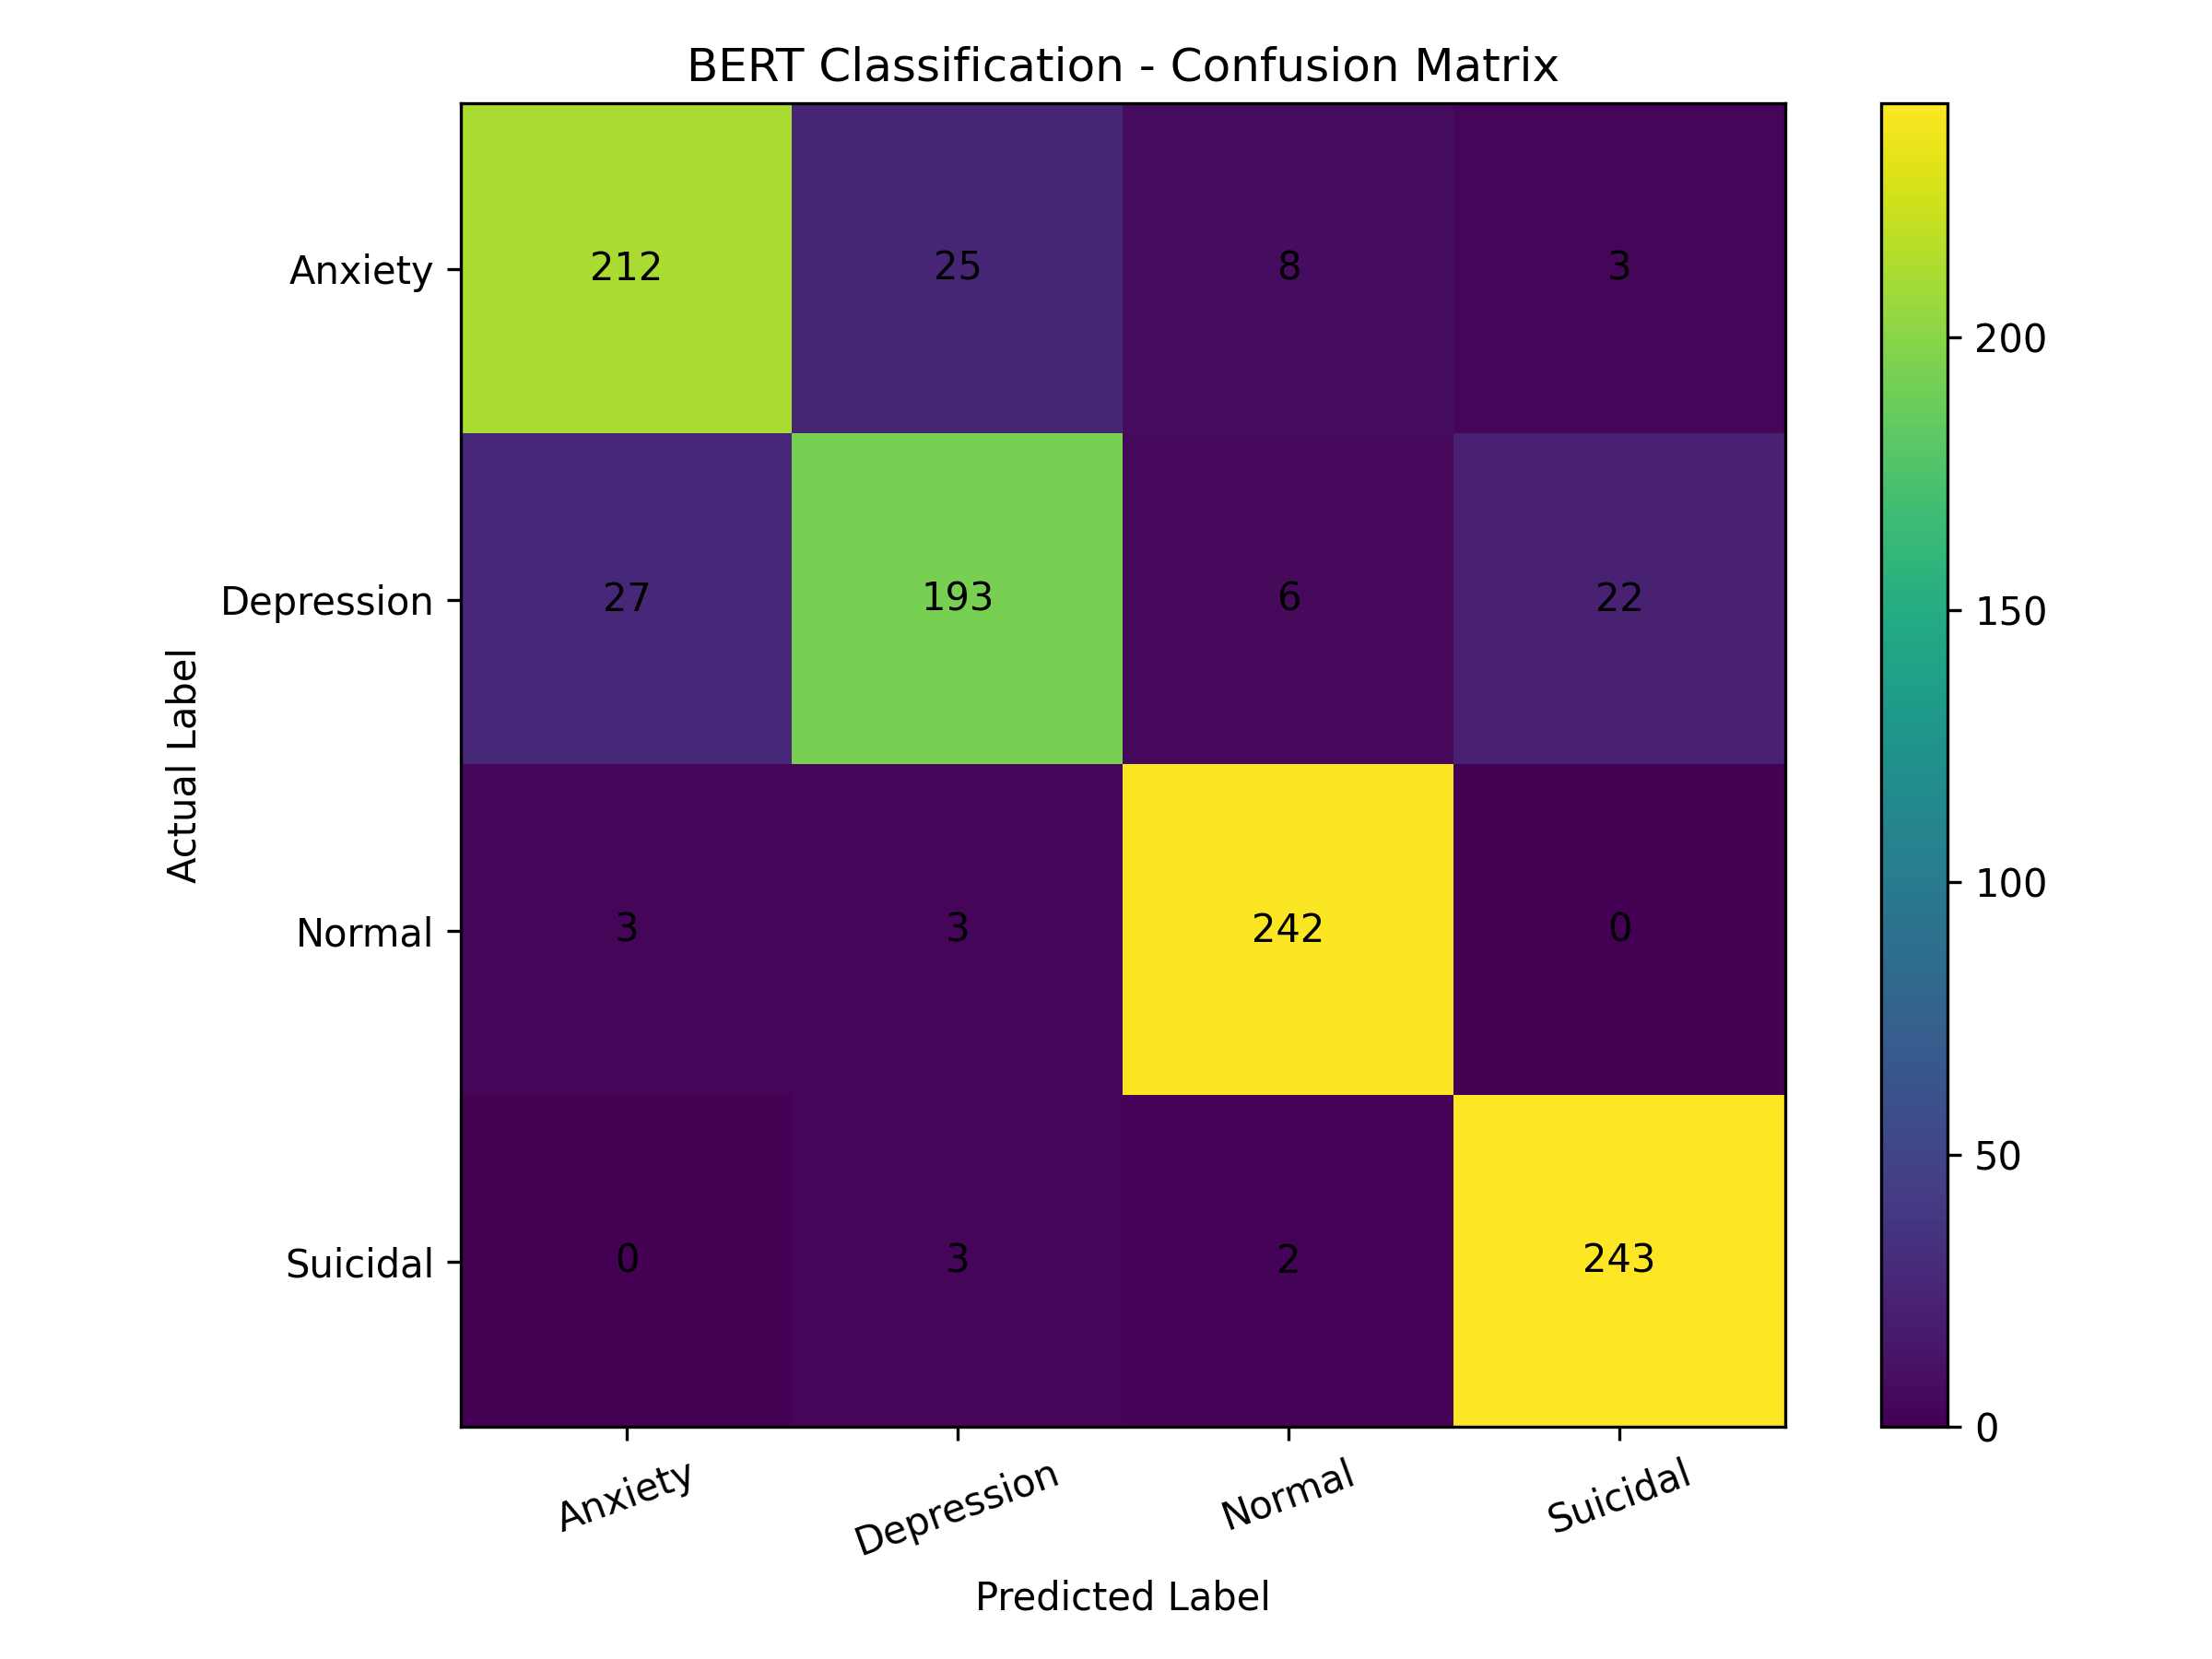

Source data for this figure (header and first rows):
Actual / Predicted, Anxiety, Depression, Normal, Suicidal
Anxiety, 212, 25, 8, 3
Depression, 27, 193, 6, 22
Normal, 3, 3, 242, 0
Suicidal, 0, 3, 2, 243
